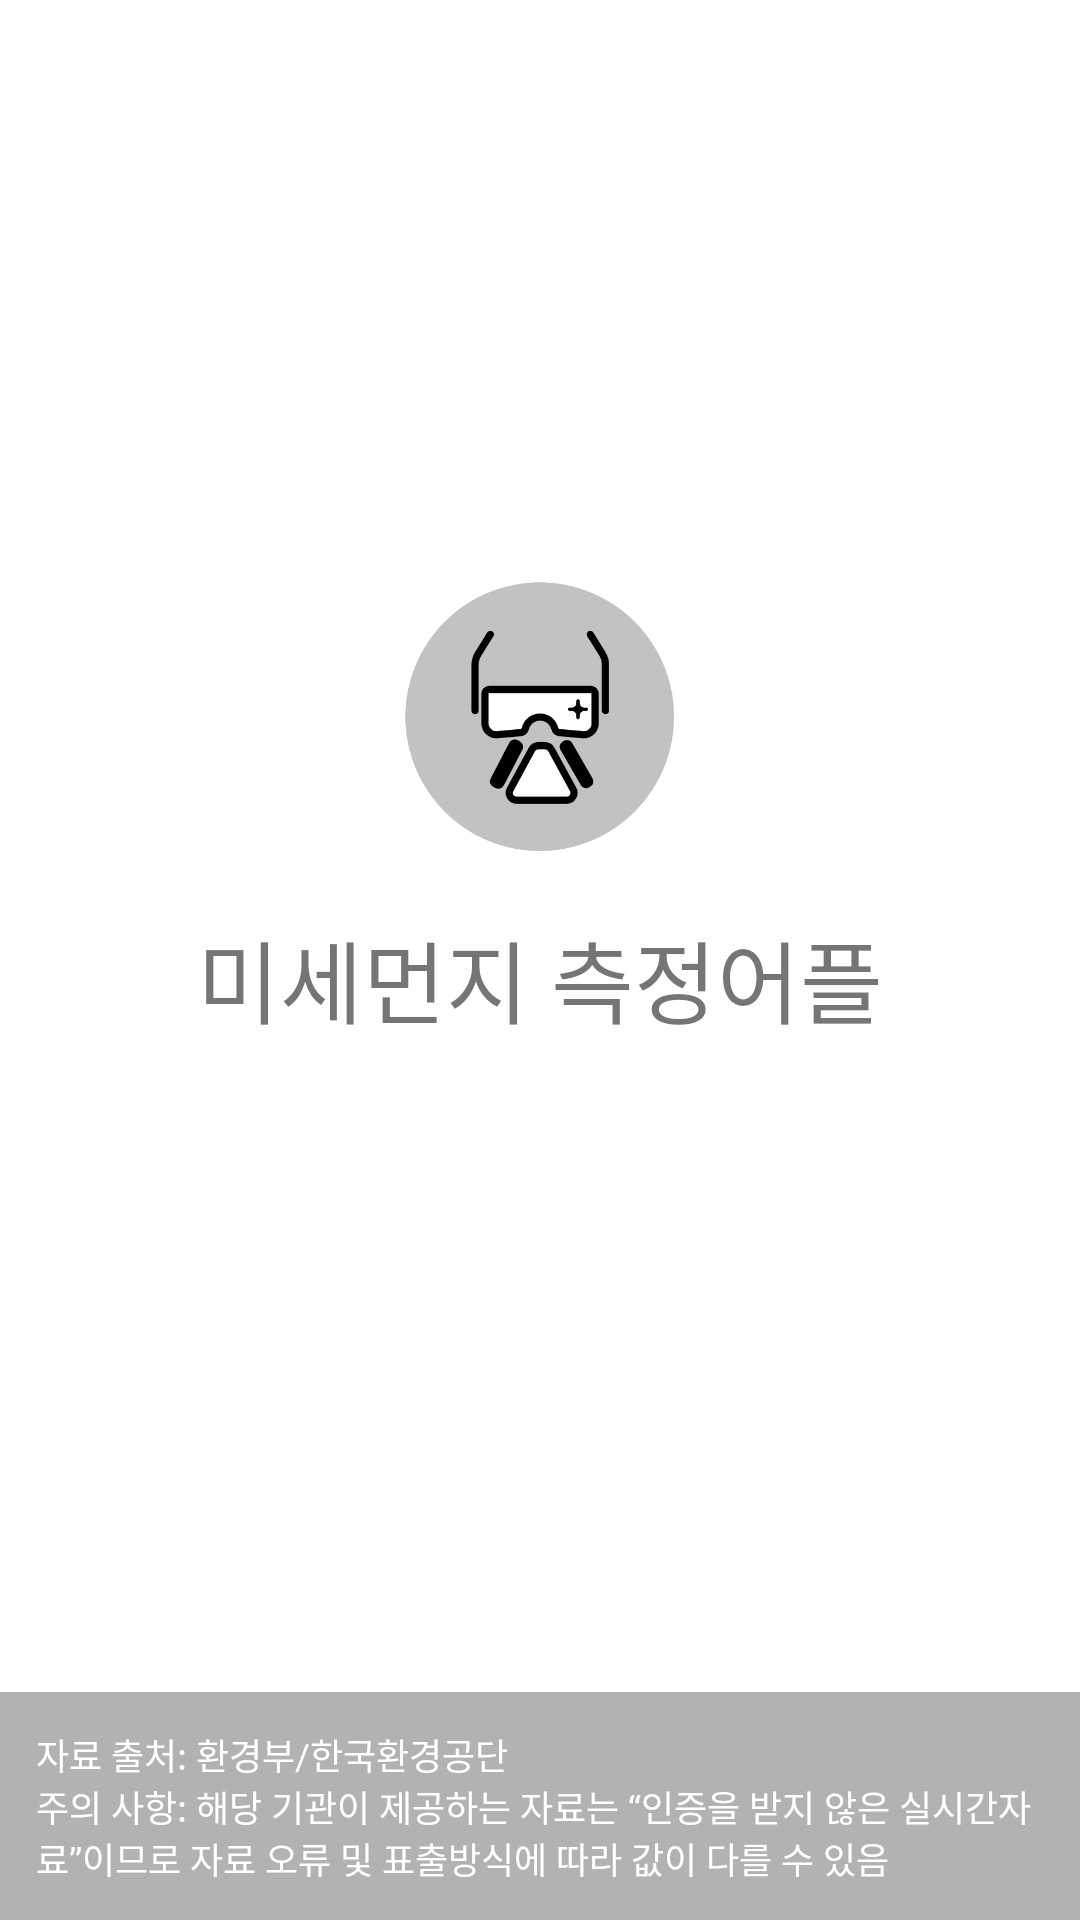

Android layout source for this screen:
<!-- AndroidManifest.xml: application theme Theme.Part4chpater6 -->
<!-- res/layout/activity_splash.xml -->
<?xml version="1.0" encoding="utf-8"?>
<androidx.constraintlayout.widget.ConstraintLayout xmlns:android="http://schemas.android.com/apk/res/android"
    xmlns:app="http://schemas.android.com/apk/res-auto"
    xmlns:tools="http://schemas.android.com/tools"
    android:layout_width="match_parent"
    android:layout_height="match_parent"
    tools:context=".presenter.splash.SplashActivity">

    <TextView
        android:id="@+id/additionalInformationTextView"
        android:layout_width="0dp"
        android:layout_height="wrap_content"
        android:alpha="0.3"
        android:background="@color/black"
        android:drawablePadding="6dp"
        android:paddingHorizontal="12dp"
        android:paddingVertical="12dp"
        android:text="@string/자료출처"
        android:textColor="@color/white"
        android:textSize="12sp"
        app:layout_constraintBottom_toBottomOf="parent"
        app:layout_constraintEnd_toEndOf="parent"
        app:layout_constraintStart_toStartOf="parent" />

    <ImageView
        android:id="@+id/iv_icon"
        android:layout_width="100dp"
        android:layout_height="100dp"
        android:src="@drawable/fine_dust_app"
        app:layout_constraintVertical_bias="0.35"
        app:layout_constraintBottom_toBottomOf="parent"
        app:layout_constraintEnd_toEndOf="parent"
        app:layout_constraintStart_toStartOf="parent"
        app:layout_constraintTop_toTopOf="parent" />

    <TextView
        android:id="@+id/tv_app_name"
        android:layout_width="wrap_content"
        android:layout_height="wrap_content"
        android:layout_marginTop="15dp"
        android:text="@string/app_name_splash"
        android:textSize="30dp"
        app:layout_constraintEnd_toEndOf="parent"
        app:layout_constraintStart_toStartOf="parent"
        app:layout_constraintTop_toBottomOf="@id/iv_icon" />

</androidx.constraintlayout.widget.ConstraintLayout>
<!-- resources referenced by this layout -->
<resources>
  <color name="black">#FF000000</color>
  <color name="white">#FFFFFFFF</color>
  <!-- drawable fine_dust_app: png bitmap (drawable-v24, 29877 bytes) -->
  <string name="app_name_splash">미세먼지 측정어플</string>
  <style name="Theme.Part4chpater6" parent="Theme.MaterialComponents.Light.NoActionBar">
          
          <item name="colorPrimary">@color/sky_blue</item>
          <item name="colorPrimaryVariant">@color/purple_700</item>
          <item name="colorOnPrimary">@color/white</item>
          
          <item name="colorSecondary">@color/teal_200</item>
          <item name="colorSecondaryVariant">@color/teal_700</item>
          <item name="colorOnSecondary">@color/black</item>
          
          <item name="android:statusBarColor" tools:targetApi="l">?attr/colorPrimaryVariant</item>
          
          <item name="android:windowTranslucentStatus">true</item>
          <item name="android:windowIsTranslucent">true</item>
          <item name="android:windowDisablePreview">true</item>
      </style>
  <color name="sky_blue">#3C3FF0</color>
  <color name="purple_700">#FF3700B3</color>
  <color name="teal_200">#FF03DAC5</color>
  <color name="teal_700">#FF018786</color>
</resources>
